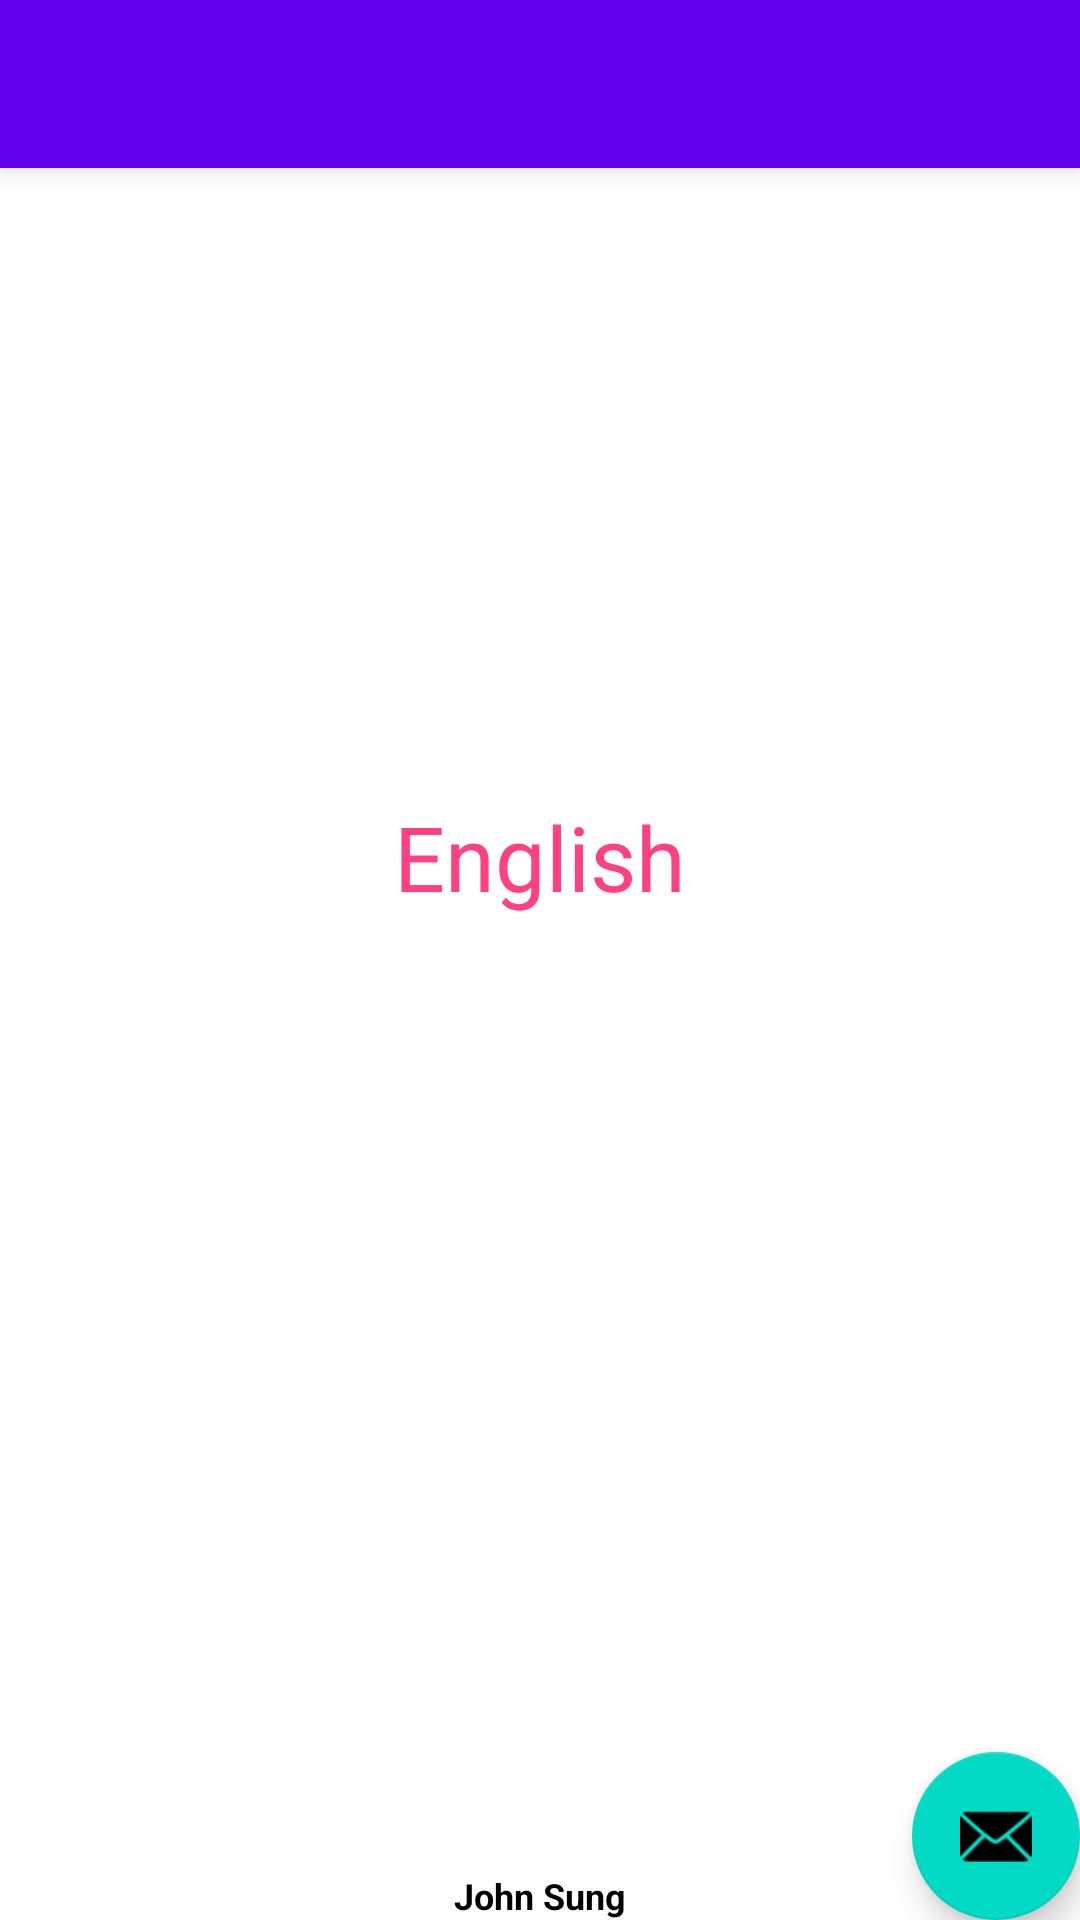

Here is an Android app screen rendered from its layout file. Give the layout XML and the strings, colors and styles it references.
<!-- AndroidManifest.xml: application theme Theme.MultiLanguageApp.NoActionBar -->
<!-- res/layout/activity_main.xml -->
<?xml version="1.0" encoding="utf-8"?>
<androidx.coordinatorlayout.widget.CoordinatorLayout xmlns:android="http://schemas.android.com/apk/res/android"
    xmlns:tools="http://schemas.android.com/tools"
    android:layout_width="match_parent"
    android:layout_height="match_parent"
    android:fitsSystemWindows="true"
    tools:context=".MainActivity">

    <com.google.android.material.appbar.AppBarLayout
        android:layout_width="match_parent"
        android:layout_height="wrap_content">

        <com.google.android.material.appbar.MaterialToolbar
            android:id="@+id/toolbar"
            android:layout_width="match_parent"
            android:layout_height="?attr/actionBarSize"
            android:background="?attr/colorPrimary" />

    </com.google.android.material.appbar.AppBarLayout>

    <include layout="@layout/content_main" />

    <com.google.android.material.floatingactionbutton.FloatingActionButton
        android:id="@+id/fab"
        android:layout_width="wrap_content"
        android:layout_height="wrap_content"
        android:layout_gravity="bottom|end"
        android:layout_margin="@dimen/fab_margin"
        android:src="@android:drawable/ic_dialog_email" />

</androidx.coordinatorlayout.widget.CoordinatorLayout>
<!-- res/layout/content_main.xml (included above) -->
<?xml version="1.0" encoding="utf-8"?>
<RelativeLayout xmlns:android="http://schemas.android.com/apk/res/android"
    xmlns:app="http://schemas.android.com/apk/res-auto"
    xmlns:tools="http://schemas.android.com/tools"
    android:layout_width="match_parent"
    android:layout_height="match_parent"
    app:layout_behavior="@string/appbar_scrolling_view_behavior"
    tools:showIn="@layout/activity_main">

    <LinearLayout
        android:layout_width="wrap_content"
        android:layout_height="wrap_content"
        android:layout_centerInParent="true"
        android:orientation="vertical">

        <TextView
            android:layout_width="wrap_content"
            android:layout_height="match_parent"
            android:layout_centerInParent="true"
            android:layout_gravity="center"
            android:layout_marginBottom="5dp"
            android:text="@string/lang"
            android:textColor="@color/colorAccent"
            android:textSize="30dp" />

        <ImageView
            android:id="@+id/ivLangFlag"
            android:layout_width="200dp"
            android:layout_height="120dp" />
    </LinearLayout>

    <TextView
        android:layout_width="match_parent"
        android:layout_height="wrap_content"
        android:layout_alignParentBottom="true"
        android:gravity="center"
        android:text="@string/developer"
        android:textColor="#000000"
        android:textSize="12dp"
        android:textStyle="bold" />


</RelativeLayout>
<!-- resources referenced by this layout -->
<resources>
  <color name="colorAccent">#FF4081</color>
  <string name="developer">John Sung</string>
  <string name="lang">English</string>
  <style name="Theme.MultiLanguageApp.NoActionBar" parent="Theme.MultiLanguageApp">
          <item name="windowActionBar">false</item>
          <item name="windowNoTitle">true</item>
      </style>
  <style name="Theme.MultiLanguageApp" parent="Theme.MaterialComponents.DayNight.DarkActionBar">
          
          <item name="colorPrimary">@color/purple_500</item>
          <item name="colorPrimaryVariant">@color/purple_700</item>
          <item name="colorOnPrimary">@color/white</item>
          
          <item name="colorSecondary">@color/teal_200</item>
          <item name="colorSecondaryVariant">@color/teal_700</item>
          <item name="colorOnSecondary">@color/black</item>
          
          <item name="android:statusBarColor" tools:targetApi="l">?attr/colorPrimaryVariant</item>
          
      </style>
  <color name="purple_500">#FF6200EE</color>
  <color name="purple_700">#FF3700B3</color>
  <color name="white">#FFFFFFFF</color>
  <color name="teal_200">#FF03DAC5</color>
  <color name="teal_700">#FF018786</color>
  <color name="black">#FF000000</color>
</resources>
